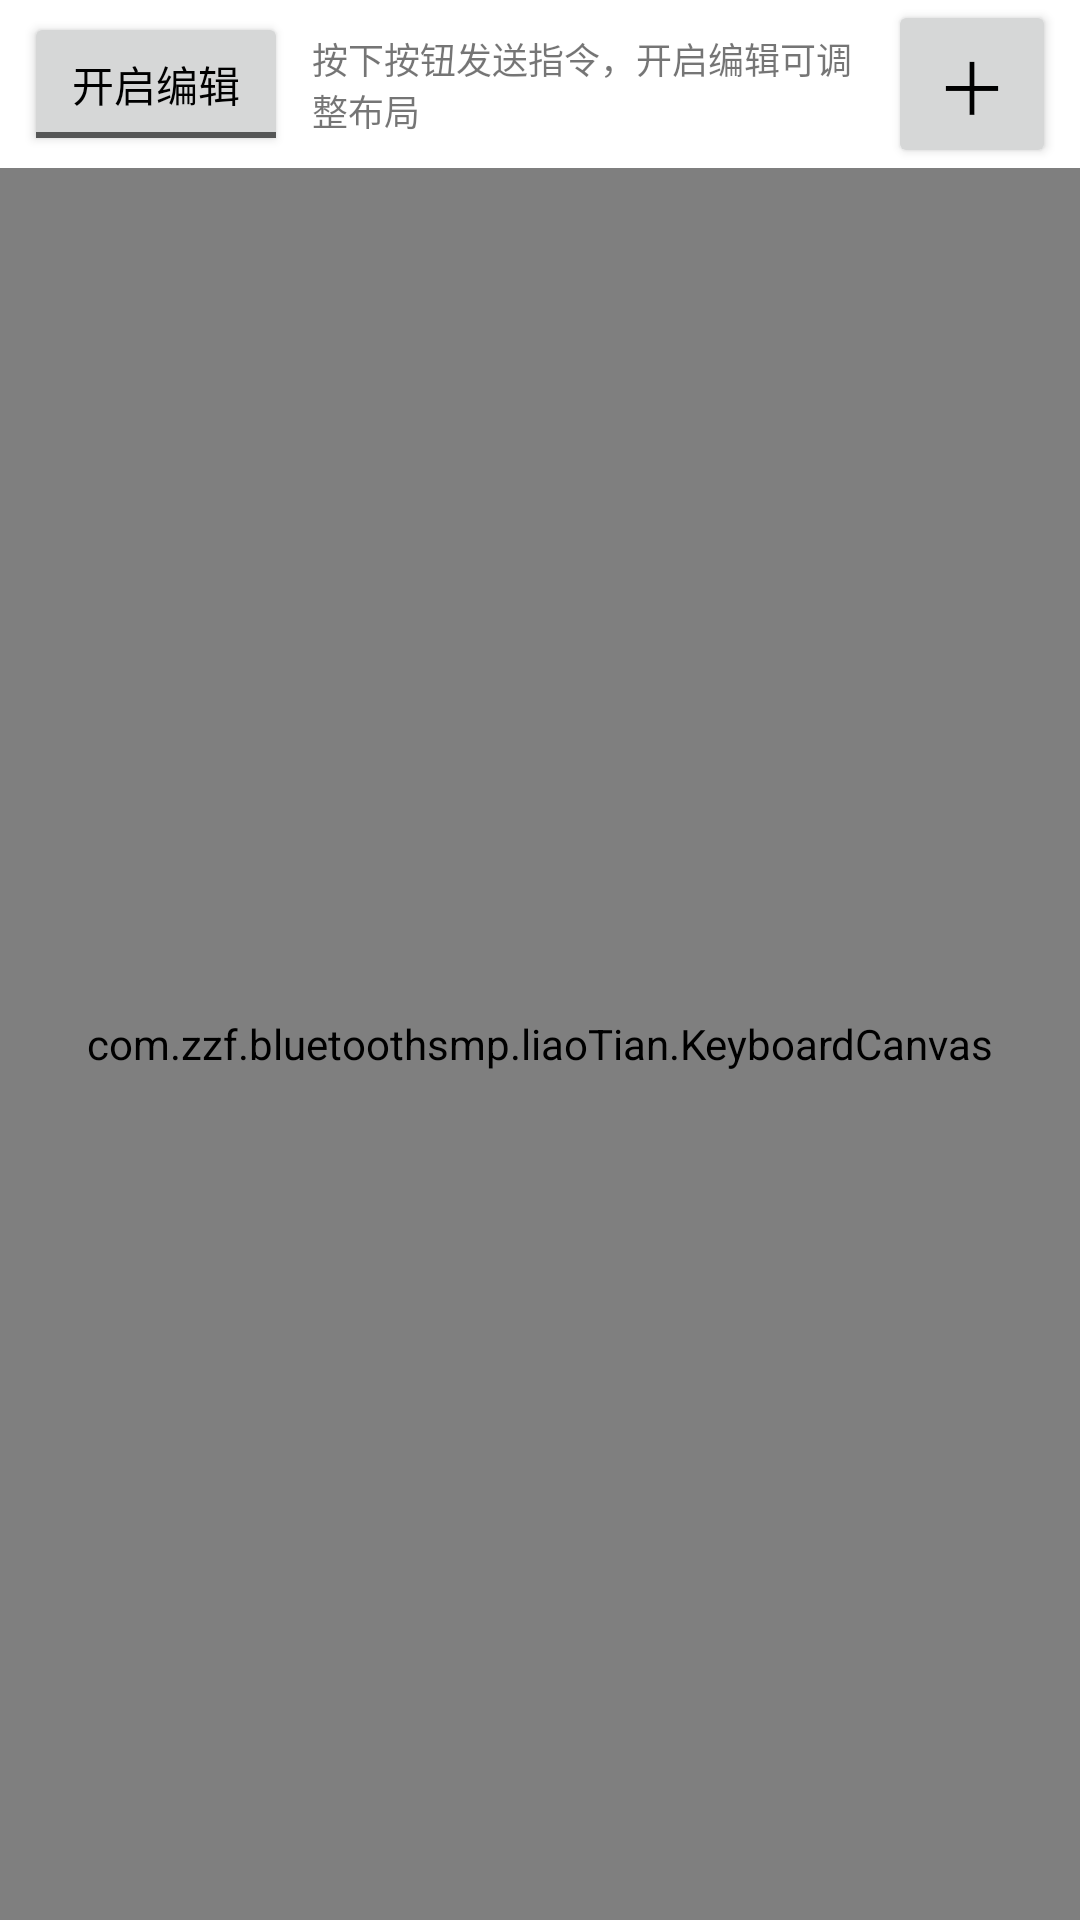

Android layout source for this screen:
<!-- AndroidManifest.xml: application theme Theme.BluetoothSMP -->
<!-- res/layout/frament_keyboard_moder.xml -->
<?xml version="1.0" encoding="utf-8"?>
<LinearLayout xmlns:android="http://schemas.android.com/apk/res/android"
    android:layout_width="match_parent"
    android:layout_height="match_parent"
    android:orientation="vertical">

    <LinearLayout
        android:layout_width="match_parent"
        android:layout_height="wrap_content"
        android:gravity="center_vertical"
        android:paddingStart="8dp"
        android:paddingEnd="8dp">

        <ToggleButton
            android:id="@+id/toggleButton"
            android:layout_width="wrap_content"
            android:layout_height="wrap_content"
            android:minHeight="48dp"
            android:textOff="@string/OpenEdit"
            android:textOn="@string/CloseEdit" />

        <TextView
            android:id="@+id/keyboard_hint"
            android:layout_width="0dp"
            android:layout_height="wrap_content"
            android:layout_weight="1"
            android:paddingStart="8dp"
            android:paddingEnd="8dp"
            android:text="@string/keyboard_use_hint"
            android:textSize="12sp" />

        <Button
            android:id="@+id/keyboard_add"
            android:layout_width="56dp"
            android:layout_height="56dp"
            android:contentDescription="@string/keyboard_add"
            android:text="@string/keyboard_add_symbol"
            android:textSize="24sp" />
    </LinearLayout>

    <ScrollView
        android:id="@+id/keyboard_scroll"
        android:layout_width="match_parent"
        android:layout_height="0dp"
        android:layout_weight="1"
        android:fillViewport="true">

        <com.zzf.bluetoothsmp.liaoTian.KeyboardCanvas
            android:id="@+id/keyboard_canvas"
            android:layout_width="match_parent"
            android:layout_height="wrap_content" />
    </ScrollView>
</LinearLayout>
<!-- resources referenced by this layout -->
<resources>
  <string name="CloseEdit">关闭编辑</string>
  <string name="OpenEdit">开启编辑</string>
  <string name="keyboard_add">添加按钮</string>
  <string name="keyboard_add_symbol" translatable="false">＋</string>
  <string name="keyboard_use_hint">按下按钮发送指令，开启编辑可调整布局</string>
  <style name="Theme.BluetoothSMP" parent="Theme.MaterialComponents.Light.NoActionBar">
          
          <item name="colorPrimary">@color/purple_500</item>
          <item name="colorPrimaryVariant">@color/purple_700</item>
          <item name="colorOnPrimary">@color/white</item>
          
          <item name="colorSecondary">@color/teal_200</item>
          <item name="colorSecondaryVariant">@color/teal_700</item>
          <item name="colorOnSecondary">@color/black</item>
          <item name="android:textColorPrimary">@color/black</item>
  
          
      </style>
  <color name="purple_500">#FF6200EE</color>
  <color name="purple_700">#FF3700B3</color>
  <color name="white">#FFFFFFFF</color>
  <color name="teal_200">#FF03DAC5</color>
  <color name="teal_700">#FF018786</color>
  <color name="black">#FF000000</color>
</resources>
